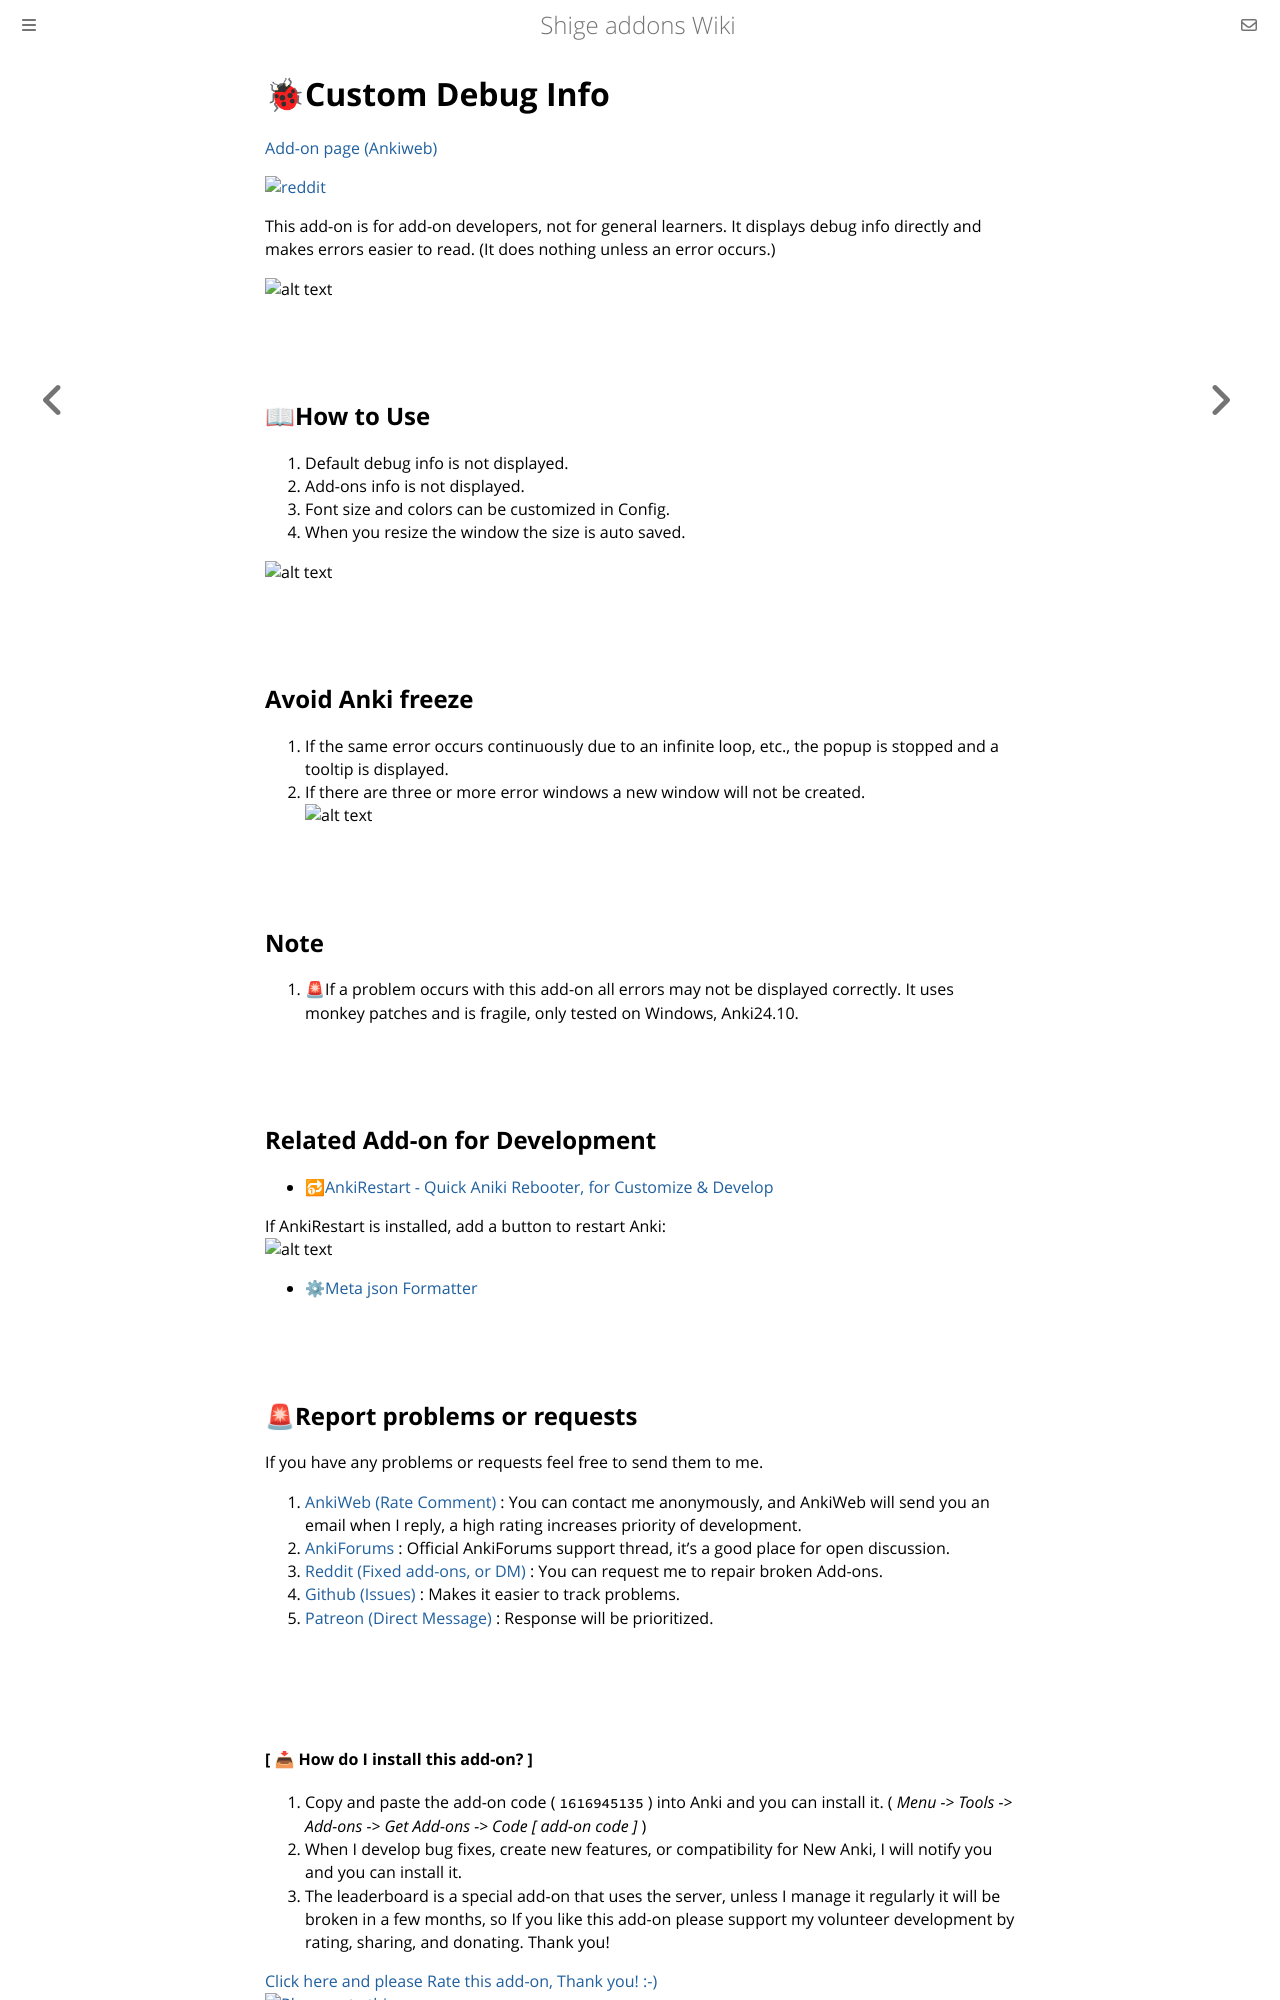

repository: shigeyukey/shige-addons-wiki · page: debug_info.html · generator: mdbook

# 🐞Custom Debug Info

[Add-on page (Ankiweb)](https://ankiweb.net/shared/info/1616945135)


[![reddit](https://github.com/shigeyukey/AnkiRestart/assets/124401518/85368aad-6f50-4335-8858-7a30a66fb065)](https://www.reddit.com/user/Shige-yuki)<br>

This add-on is for add-on developers, not for general learners. It displays debug info directly and makes errors easier to read. (It does nothing unless an error occurs.)

![alt text](https://shigeyukey.github.io/shige-addons-wiki/images/debugInfo/07.png)

<br>

## 📖How to Use
1. Default debug info is not displayed.
1. Add-ons info is not displayed.
1. Font size and colors can be customized in Config.
1. When you resize the window the size is auto saved.

![alt text](https://shigeyukey.github.io/shige-addons-wiki/images/debugInfo/05.png)

<br>

## Avoid Anki freeze
1. If the same error occurs continuously due to an infinite loop, etc., the popup is stopped and a tooltip is displayed.
2. If there are three or more error windows a new window will not be created.<br>
![alt text](https://shigeyukey.github.io/shige-addons-wiki/images/debugInfo/06.png)

<br>

## Note
1. 🚨If a problem occurs with this add-on all errors may not be displayed correctly. It uses monkey patches and is fragile, only tested on Windows, Anki24.10.

<br>

## Related Add-on for Development

* [🔂AnkiRestart - Quick Aniki Rebooter, for Customize & Develop](https://shigeyukey.github.io/shige-addons-wiki/ankirestart.html)

If AnkiRestart is installed, add a button to restart Anki:<br>
![alt text](https://shigeyukey.github.io/shige-addons-wiki/images/debugInfo/08.png)

* [⚙Meta json Formatter](https://shigeyukey.github.io/shige-addons-wiki/meta_json_fomatter.html)


<br>


## 🚨Report problems or requests

If you have any problems or requests feel free to send them to me.

  1. <a href="https://ankiweb.net/shared/review/1616945135" target="_blank">AnkiWeb (Rate Comment)</a> : You can contact me anonymously, and AnkiWeb will send you an email when I reply, a high rating increases priority of development.
  2. <a href="https://forums.ankiweb.net/t/addon-support-thread-custom-debug-info-by-shige/51911" target="_blank">AnkiForums</a> : Official AnkiForums support thread, it's a good place for open discussion.
  1. <a href="https://www.reddit.com/r/Anki/comments/1b0eybn/simple_fix_of_broken_addons_for_the_latest_anki/" target="_blank">Reddit (Fixed add-ons, or DM)</a> : You can request me to repair broken Add-ons.
  2. <a href="https://github.com/shigeyukey/Custom-debug-Info/issues" target="_blank">Github (Issues)</a> : Makes it easier to track problems.
  3. <a href="https://www.patreon.com/Shigeyuki" target="_blank">Patreon (Direct Message)</a> : Response will be prioritized.



<br><br><br>
